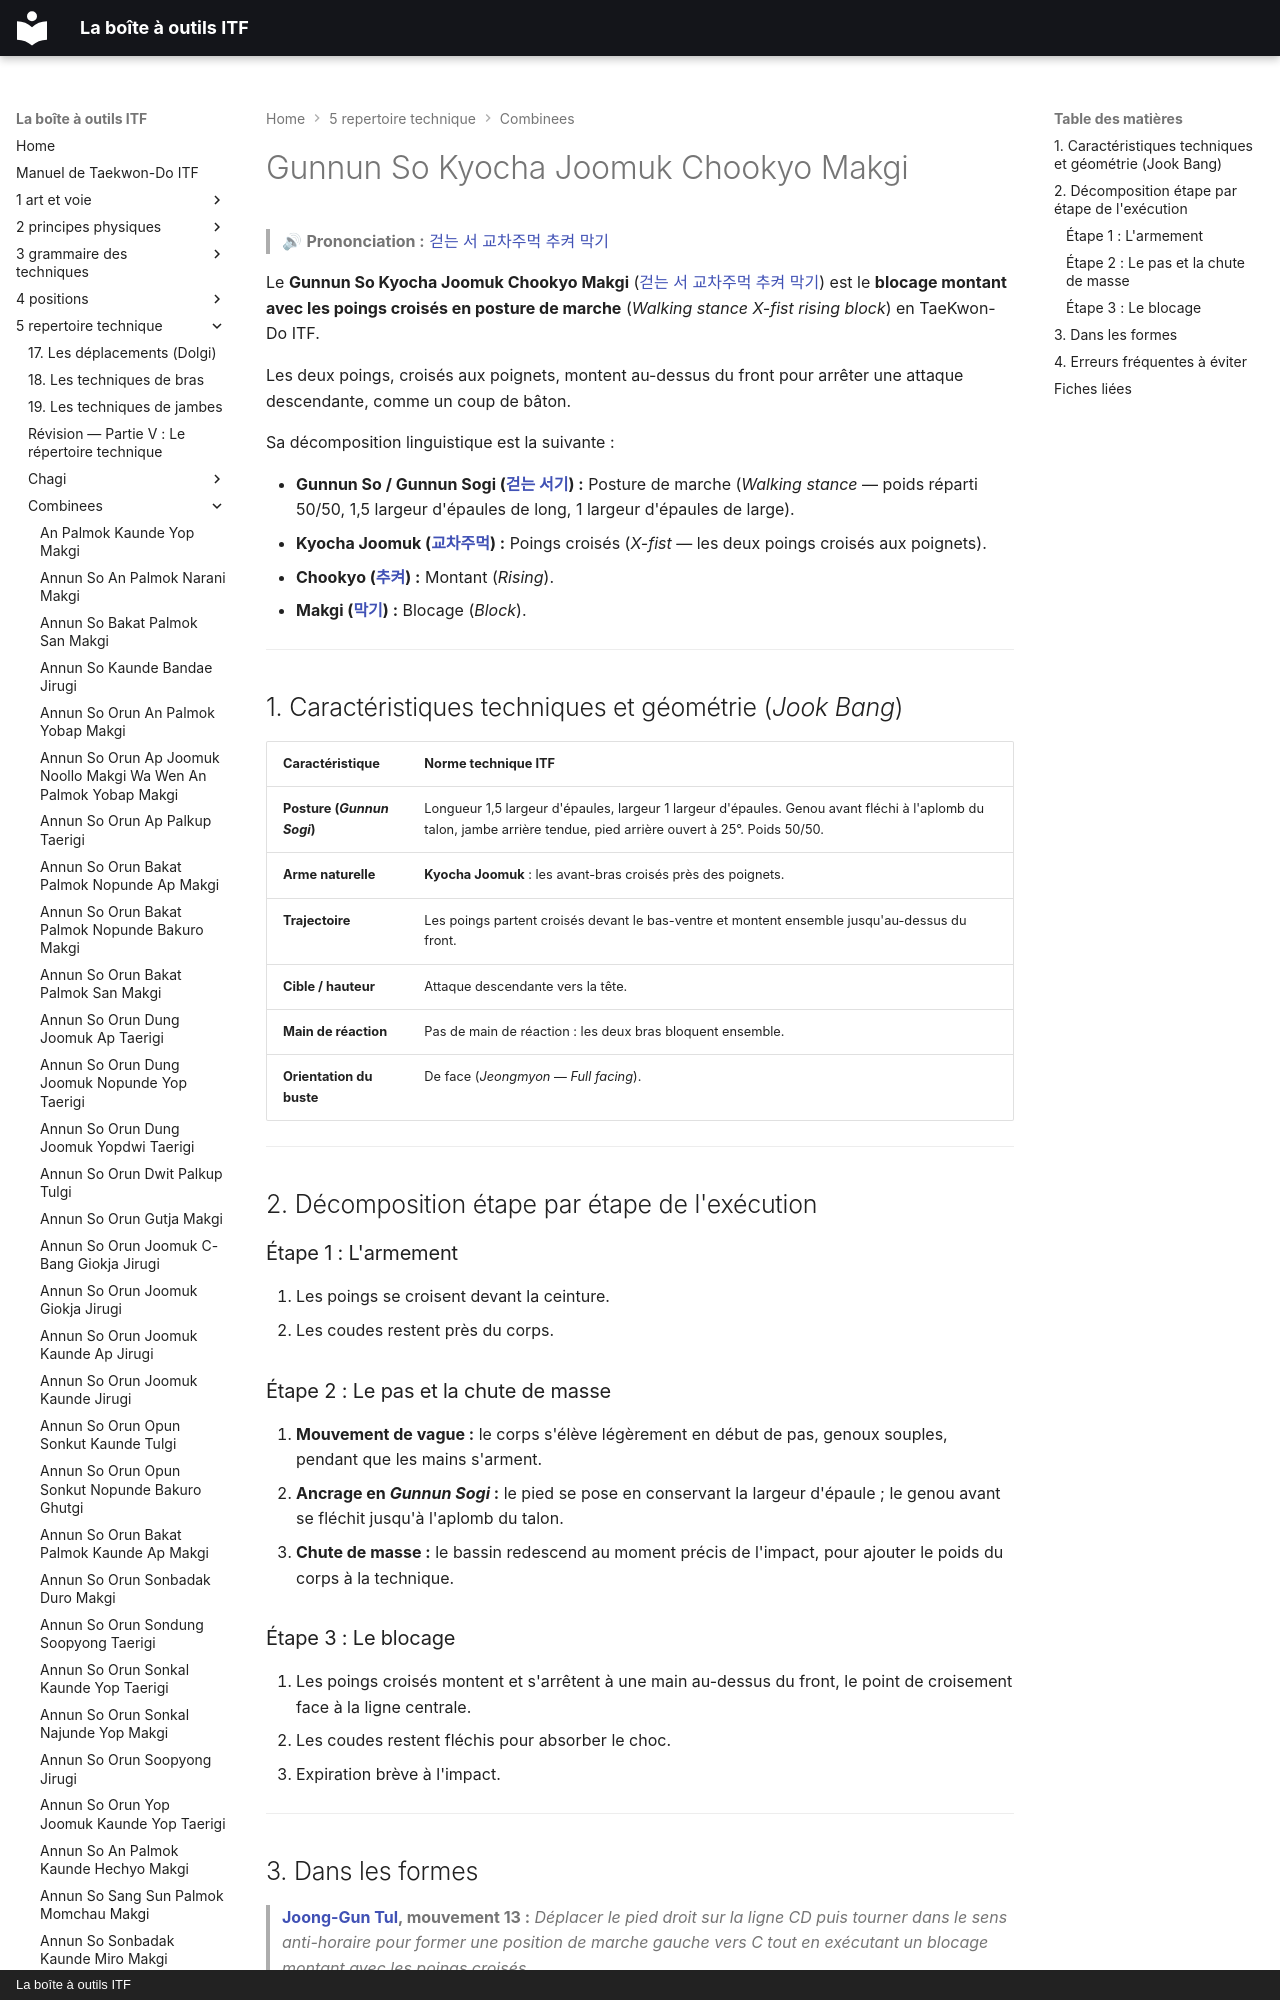

repository: yvmori1/La-boite-outils-ITF · page: 5-repertoire-technique/combinees/Gunnun-So-Kyocha-Joomuk-Chookyo-Makgi/index.html · generator: mkdocs · copyright: La boîte à outils ITF

# Gunnun So Kyocha Joomuk Chookyo Makgi

> 🔊 **Prononciation :** [걷는 서 교차주먹 추켜 막기](../../audio/Techniques/Gunnun-So-Kyocha-Joomuk-Chookyo-Makgi.m4a)

Le **Gunnun So Kyocha Joomuk Chookyo Makgi** ([걷는 서 교차주먹 추켜 막기](../../audio/Techniques/Gunnun-So-Kyocha-Joomuk-Chookyo-Makgi.m4a)) est le **blocage montant avec les poings croisés en posture de marche** (*Walking stance X-fist rising block*) en TaeKwon-Do ITF.

Les deux poings, croisés aux poignets, montent au-dessus du front pour arrêter une attaque descendante, comme un coup de bâton.

Sa décomposition linguistique est la suivante :
